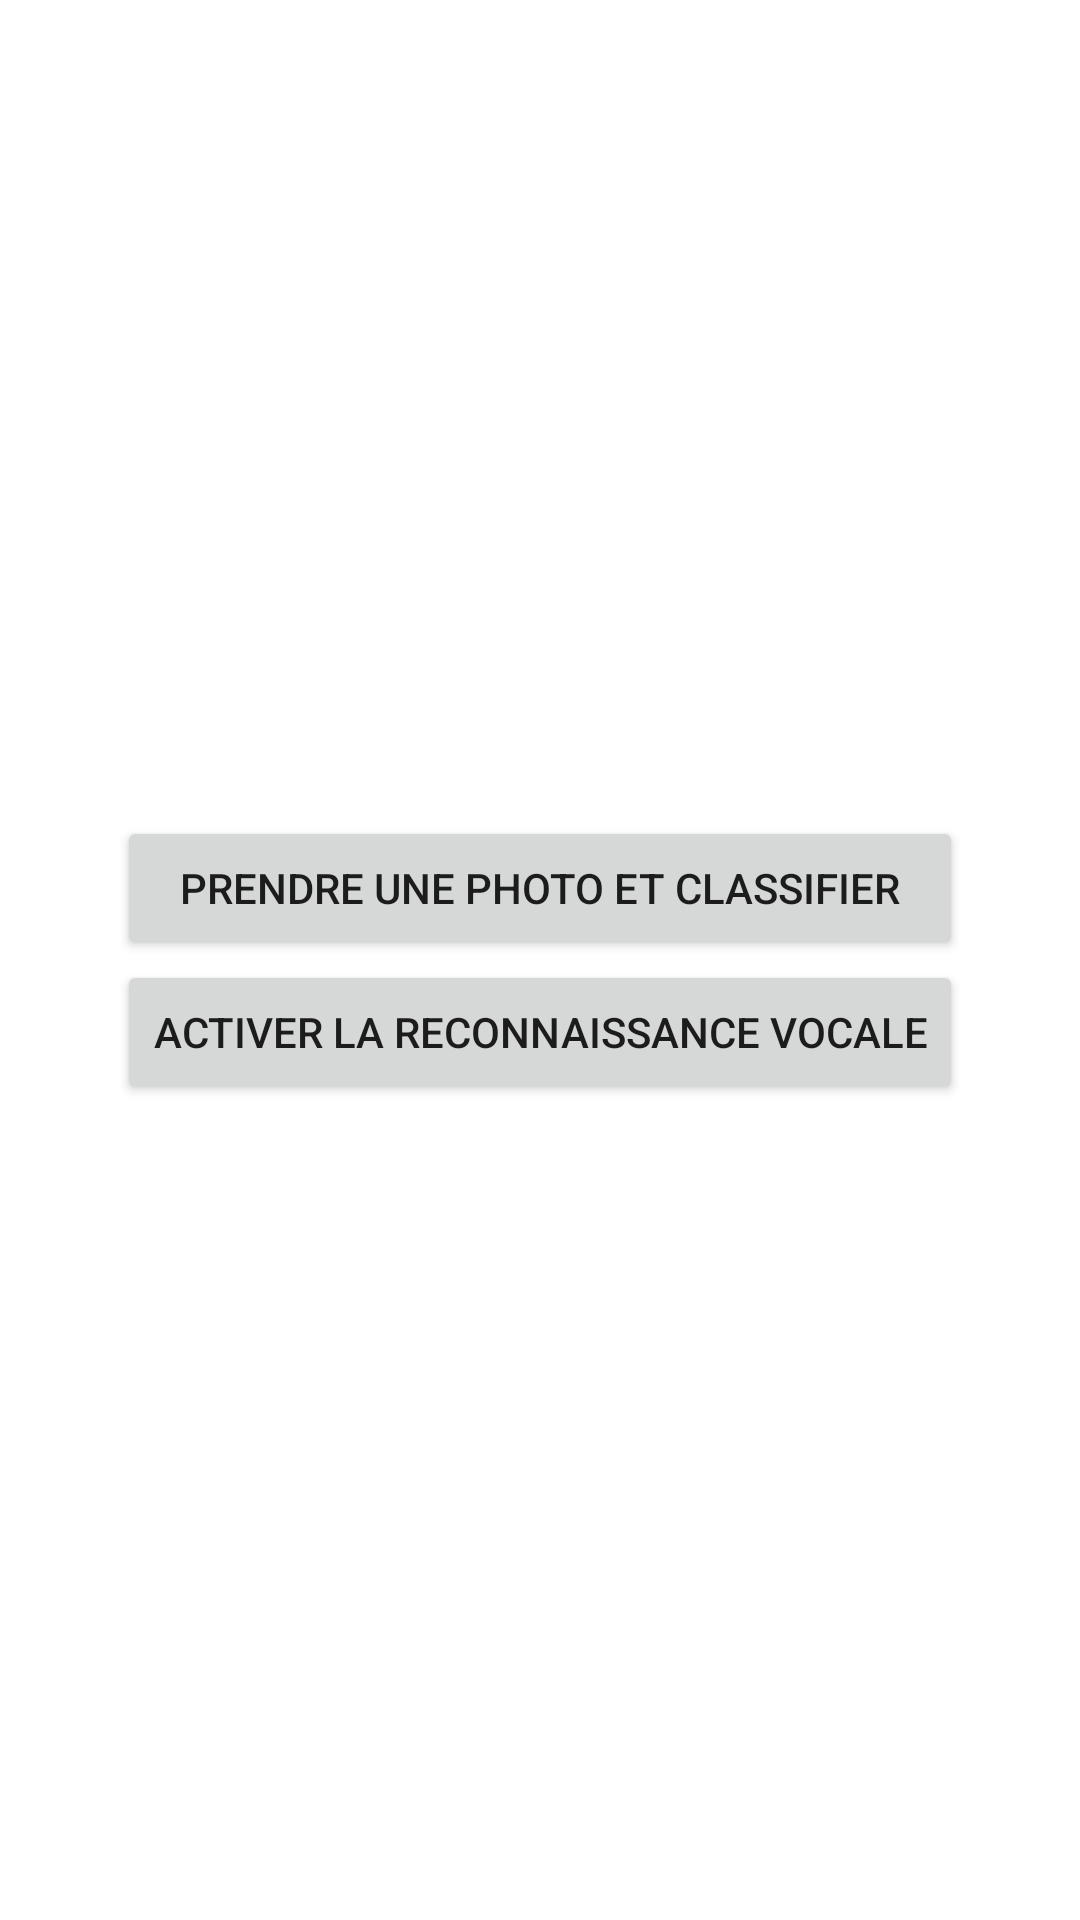

This screen was rendered from an Android layout file. Write that file and the resources it references.
<!-- AndroidManifest.xml: application theme Theme.AndroidAssistant -->
<!-- res/layout/activity_main.xml -->
<?xml version="1.0" encoding="utf-8"?>
<androidx.constraintlayout.widget.ConstraintLayout xmlns:android="http://schemas.android.com/apk/res/android"
    xmlns:app="http://schemas.android.com/apk/res-auto"
    xmlns:tools="http://schemas.android.com/tools"
    android:layout_width="match_parent"
    android:layout_height="match_parent"
    tools:context=".MainActivity">

    <LinearLayout
        android:layout_width="wrap_content"
        android:layout_height="wrap_content"
        android:layout_margin="20dp"
        android:layout_marginHorizontal="20dp"
        android:orientation="vertical"
        android:padding="20dp"
        app:layout_constraintBottom_toBottomOf="parent"
        app:layout_constraintEnd_toEndOf="parent"
        app:layout_constraintStart_toStartOf="parent"
        app:layout_constraintTop_toTopOf="parent">

        <Button
            android:id="@+id/classify_photo"
            android:layout_width="match_parent"
            android:layout_height="wrap_content"
            android:text="Prendre une photo et classifier" />

        <Button
            android:id="@+id/voice_input"
            android:layout_width="match_parent"
            android:layout_height="wrap_content"
            android:enabled="true"
            android:text="activer la reconnaissance vocale" />

    </LinearLayout>
</androidx.constraintlayout.widget.ConstraintLayout>
<!-- resources referenced by this layout -->
<resources>
  <style name="Theme.AndroidAssistant" parent="Theme.MaterialComponents.DayNight.DarkActionBar">
          
          <item name="colorPrimary">@color/purple_500</item>
          <item name="colorPrimaryVariant">@color/purple_700</item>
          <item name="colorOnPrimary">@color/white</item>
          
          <item name="colorSecondary">@color/teal_200</item>
          <item name="colorSecondaryVariant">@color/teal_700</item>
          <item name="colorOnSecondary">@color/black</item>
          
          <item name="android:statusBarColor">?attr/colorPrimaryVariant</item>
          
      </style>
  <!-- not gathered from this repository: default colours our renderer supplied (Android Studio template values) -->
  <color name="purple_500">#FF6200EE</color>
  <color name="purple_700">#FF3700B3</color>
  <color name="teal_200">#FF03DAC5</color>
  <color name="teal_700">#FF018786</color>
  <color name="black">#FF000000</color>
  <color name="white">#FFFFFFFF</color>
</resources>
